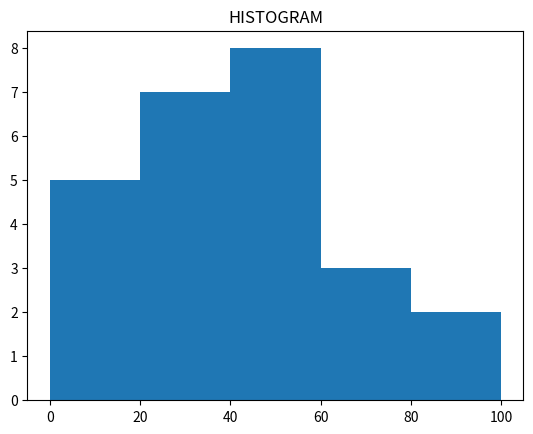

Reproduce this figure in Python.
#HISTOGRAM
import matplotlib.pyplot as plt
import numpy as np
a=np.array([3,6,9,11,16,23,27,29,30,31,34,39,40,41,42,43,44,48,49,50,66,69,73,99,100])
plt.hist(a,bins=[0,20,40,60,80,100])
plt.title('HISTOGRAM')
plt.show()